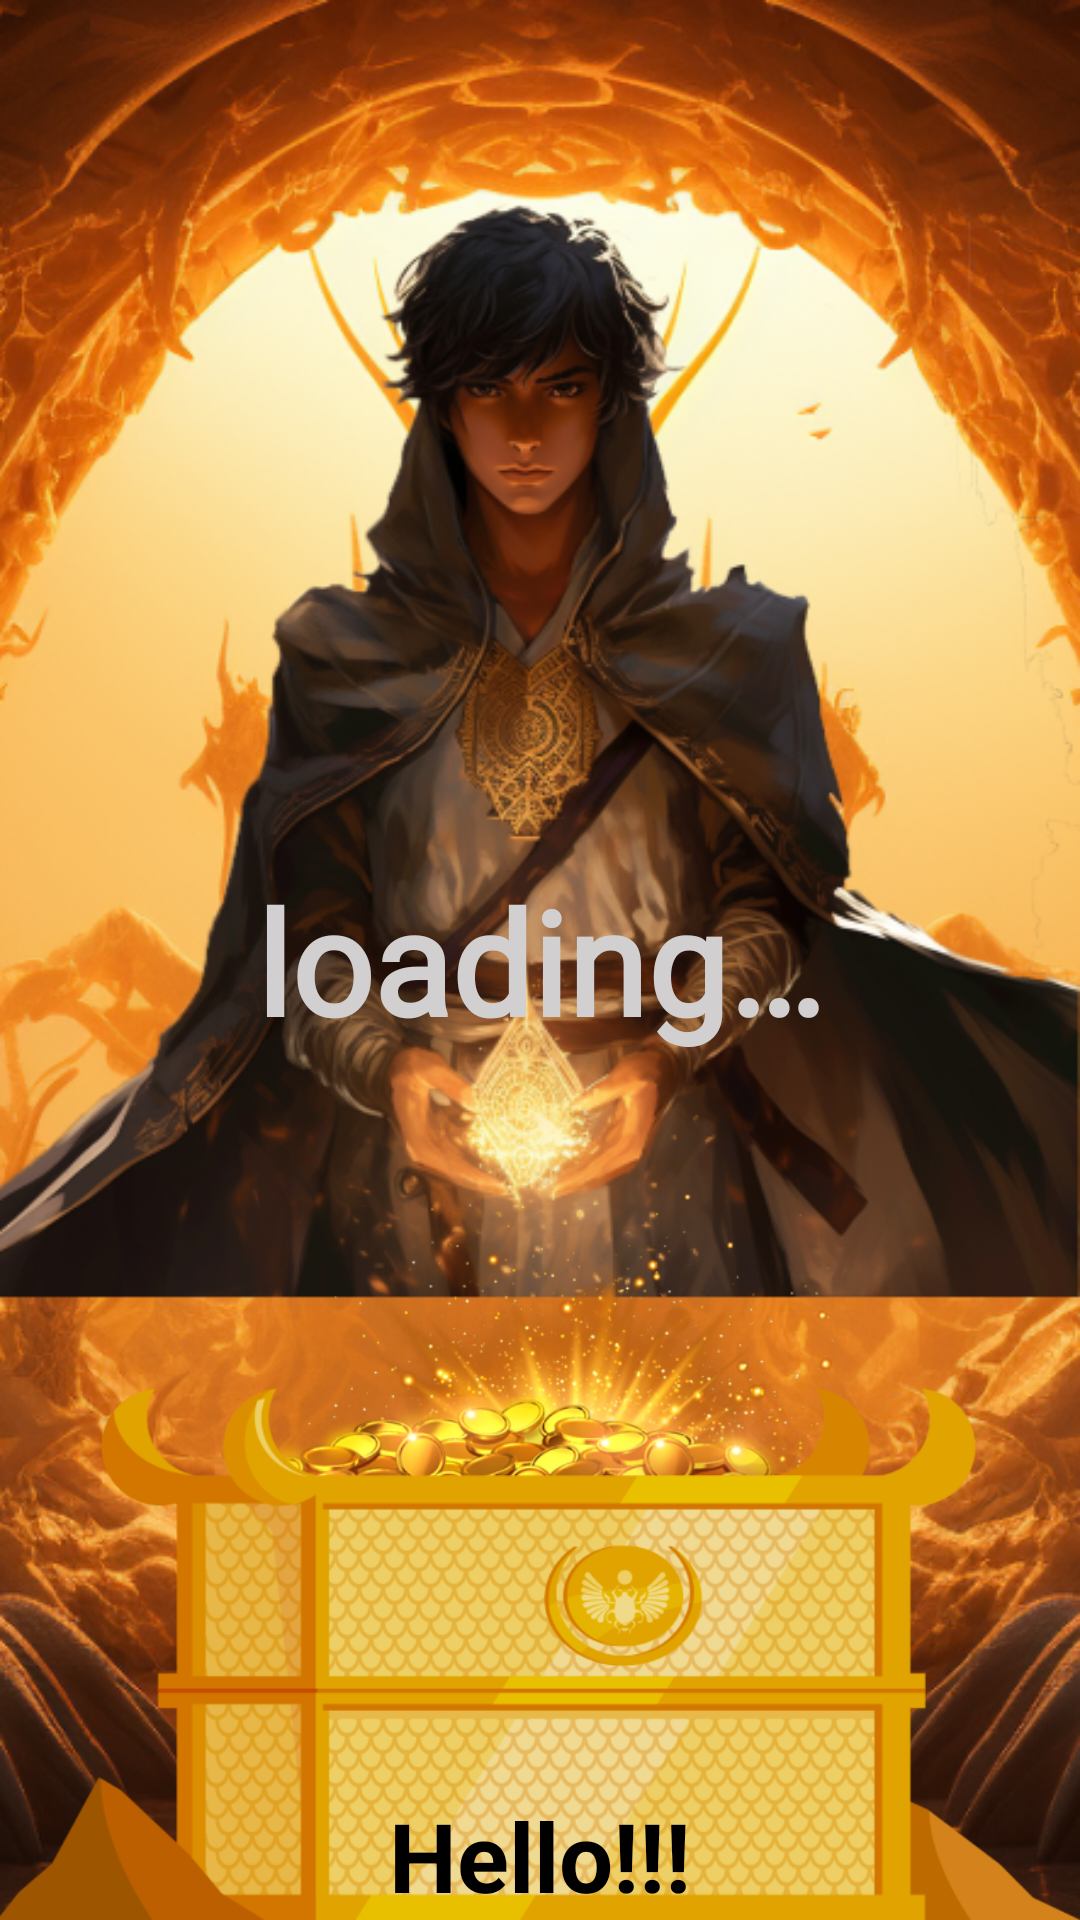

Write the Android layout XML for this screen, with the resource values it uses.
<!-- AndroidManifest.xml: application theme Theme.SuccessOfRa -->
<!-- res/layout/activity_loading.xml -->
<?xml version="1.0" encoding="utf-8"?>
<androidx.constraintlayout.widget.ConstraintLayout xmlns:android="http://schemas.android.com/apk/res/android"
    xmlns:app="http://schemas.android.com/apk/res-auto"
    xmlns:tools="http://schemas.android.com/tools"
    android:layout_width="match_parent"
    android:layout_height="match_parent"
    android:background="@drawable/bgloading"
    tools:context=".presentation.LoadingActivity">

    <TextView
        android:id="@+id/loadingtv"
        android:layout_width="wrap_content"
        android:layout_height="wrap_content"
        android:text="@string/loading"
        android:textColor="@color/lightwhite"
        android:textStyle="bold"
        android:textSize="@dimen/font_size_l"
        android:fontFamily="@font/plump"
        app:layout_constraintBottom_toBottomOf="parent"
        app:layout_constraintEnd_toEndOf="parent"
        app:layout_constraintStart_toStartOf="parent"
        app:layout_constraintTop_toTopOf="parent" />

    <ImageView
        android:id="@+id/loadingdecor"
        android:layout_width="wrap_content"
        android:layout_height="wrap_content"
        android:src="@drawable/loadingdecor"
        android:adjustViewBounds="true"
        app:layout_constraintStart_toStartOf="parent"
        app:layout_constraintEnd_toEndOf="parent"
        app:layout_constraintBottom_toBottomOf="parent"/>

    <TextView
        android:id="@+id/hellotv"
        android:layout_width="wrap_content"
        android:layout_height="wrap_content"
        android:text="@string/hello"
        android:textColor="@color/black"
        android:textSize="@dimen/font_size_m"
        android:textStyle="bold"
        app:layout_constraintStart_toStartOf="@id/loadingdecor"
        app:layout_constraintEnd_toEndOf="@id/loadingdecor"
        app:layout_constraintBottom_toBottomOf="@id/loadingdecor"/>

</androidx.constraintlayout.widget.ConstraintLayout>
<!-- resources referenced by this layout -->
<resources>
  <color name="black">#FF000000</color>
  <color name="lightwhite">#D1CFCF</color>
  <dimen name="font_size_l">48sp</dimen>
  <dimen name="font_size_m">32sp</dimen>
  <!-- drawable bgloading: png bitmap (drawable, 642810 bytes) -->
  <!-- drawable loadingdecor: png bitmap (drawable, 263514 bytes) -->
  <string name="hello">Hello!!!</string>
  <string name="loading">loading…</string>
  <style name="Theme.SuccessOfRa" parent="Base.Theme.SuccessOfRa" />
  <style name="Base.Theme.SuccessOfRa" parent="Theme.Material3.DayNight.NoActionBar">
          
          
      </style>
</resources>
